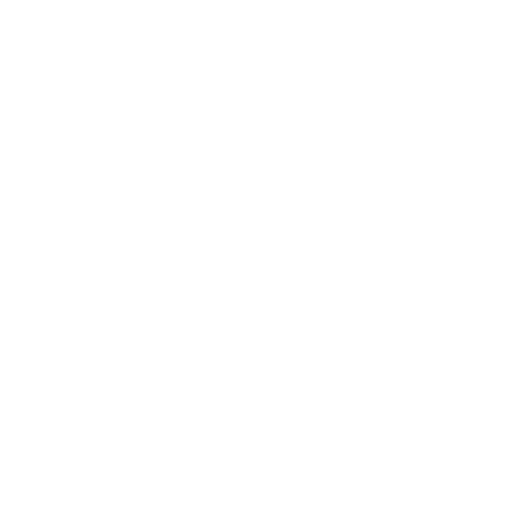
t = 0.00 s
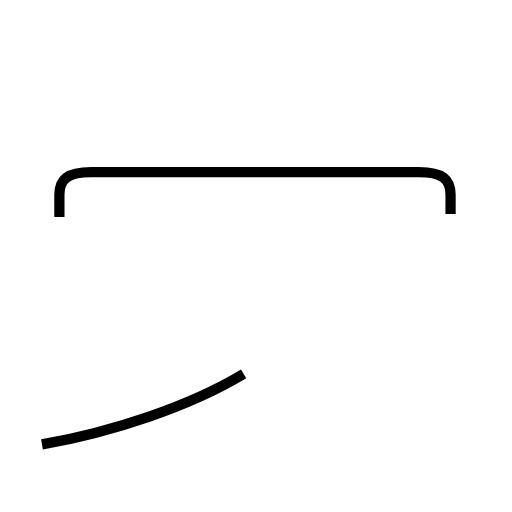
t = 1.98 s
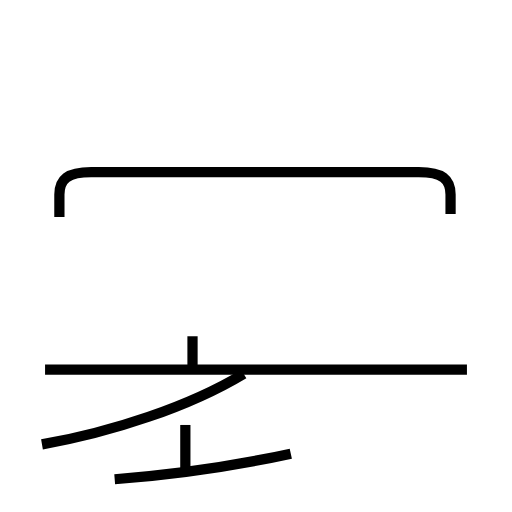
t = 3.97 s
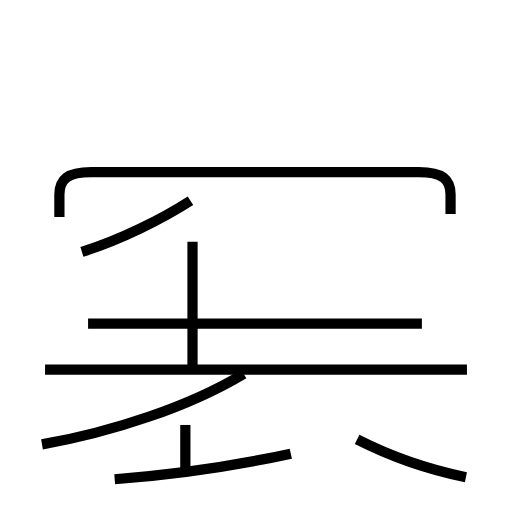
t = 5.92 s
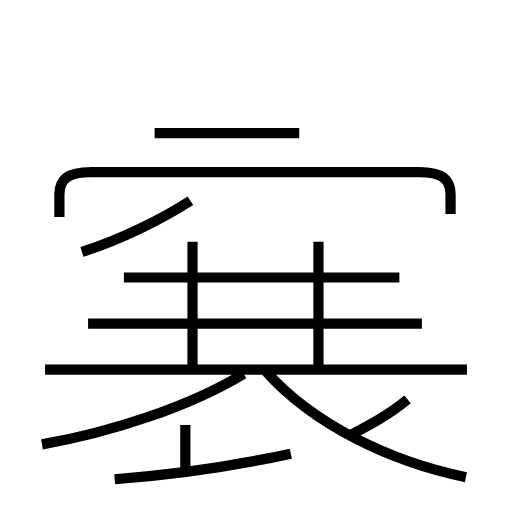
t = 8.06 s
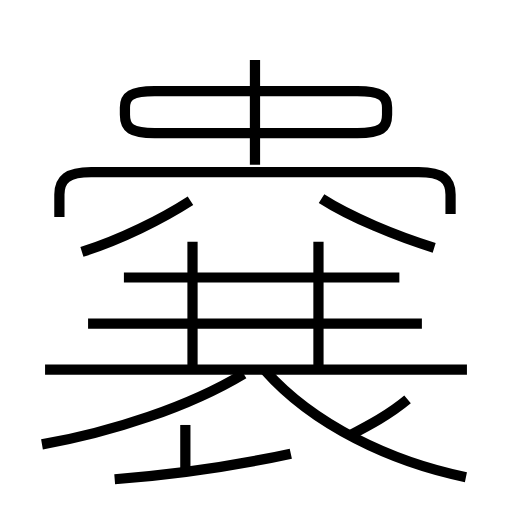
t = 10.00 s

The animated SVG that drew these frames (rendered in a browser with its animation timeline set to each time). Animation: 16 SMIL elements (animate=16); frames cover the first 10.00 s.

<?xml version='1.0' encoding='utf-8'?>
<svg viewBox="0.0 -6.0 50.0 50.0" version="1.1" xmlns="http://www.w3.org/2000/svg"><rect x="-1000" y="-1000" width="2000" height="2000" stroke="white" fill="white" /><g style="fill:none;stroke:#000000;stroke-width:1"><path d="M 44.0 -23.1 L 44.0 -25.0 C 44.0 -26.5 43.2 -27.2 40.9 -27.2 L 8.9 -27.2 C 6.6 -27.2 5.8 -26.5 5.8 -25.0 L 5.8 -22.8 " transform="translate(0.0 38.0)" stroke-dasharray="44.86583518389831" stroke-dashoffset="44.86583518389831"><animate attributeName="stroke-dashoffset" from="44.86583518389831" to="0" dur="1.3459750555169494s" begin="0s" fill="freeze" /></path><path d="M 4.1 -0.6 C 10.9 -1.8 18.5 -4.3 23.8 -7.5 " transform="translate(0.0 38.0)" stroke-dasharray="20.978979297324827" stroke-dashoffset="20.978979297324827"><animate attributeName="stroke-dashoffset" from="20.978979297324827" to="0" dur="0.6293693789197448s" begin="1.3459750555169494s" fill="freeze" /></path><path d="M 11.2 2.8 C 16.3 2.4 22.9 1.5 28.4 0.3 " transform="translate(0.0 38.0)" stroke-dasharray="17.392751044088563" stroke-dashoffset="17.392751044088563"><animate attributeName="stroke-dashoffset" from="17.392751044088563" to="0" dur="0.5217825313226568s" begin="1.9753444344366942s" fill="freeze" /></path><path d="M 18.1 2.4 L 18.1 -2.5 " transform="translate(0.0 38.0)" stroke-dasharray="4.9" stroke-dashoffset="4.9"><animate attributeName="stroke-dashoffset" from="4.9" to="0" dur="0.147s" begin="2.497126965759351s" fill="freeze" /></path><path d="M 45.6 -7.9 L 4.4 -7.9 " transform="translate(0.0 38.0)" stroke-dasharray="41.2" stroke-dashoffset="41.2"><animate attributeName="stroke-dashoffset" from="41.2" to="0" dur="1.236s" begin="2.6441269657593507s" fill="freeze" /></path><path d="M 18.8 -8.1 L 18.8 -20.4 " transform="translate(0.0 38.0)" stroke-dasharray="12.299999999999999" stroke-dashoffset="12.299999999999999"><animate attributeName="stroke-dashoffset" from="12.299999999999999" to="0" dur="0.36899999999999994s" begin="3.8801269657593505s" fill="freeze" /></path><path d="M 8.0 -19.4 C 11.8 -20.6 15.8 -22.6 18.6 -24.4 " transform="translate(0.0 38.0)" stroke-dasharray="11.751081063145131" stroke-dashoffset="11.751081063145131"><animate attributeName="stroke-dashoffset" from="11.751081063145131" to="0" dur="0.3525324318943539s" begin="4.24912696575935s" fill="freeze" /></path><path d="M 41.2 -12.4 L 8.6 -12.4 " transform="translate(0.0 38.0)" stroke-dasharray="32.6" stroke-dashoffset="32.6"><animate attributeName="stroke-dashoffset" from="32.6" to="0" dur="0.978s" begin="4.601659397653704s" fill="freeze" /></path><path d="M 45.5 2.6 C 38.2 1.1 30.6 -2.5 25.9 -7.8 " transform="translate(0.0 38.0)" stroke-dasharray="22.54918077944361" stroke-dashoffset="22.54918077944361"><animate attributeName="stroke-dashoffset" from="22.54918077944361" to="0" dur="0.6764754233833082s" begin="5.579659397653704s" fill="freeze" /></path><path d="M 34.0 -1.4 C 36.1 -2.5 38.0 -3.5 39.8 -5.0 " transform="translate(0.0 38.0)" stroke-dasharray="6.840649884281419" stroke-dashoffset="6.840649884281419"><animate attributeName="stroke-dashoffset" from="6.840649884281419" to="0" dur="0.20521949652844254s" begin="6.256134821037012s" fill="freeze" /></path><path d="M 39.0 -16.9 L 12.1 -16.9 " transform="translate(0.0 38.0)" stroke-dasharray="26.9" stroke-dashoffset="26.9"><animate attributeName="stroke-dashoffset" from="26.9" to="0" dur="0.8069999999999999s" begin="6.461354317565455s" fill="freeze" /></path><path d="M 31.1 -8.1 L 31.1 -20.4 " transform="translate(0.0 38.0)" stroke-dasharray="12.299999999999999" stroke-dashoffset="12.299999999999999"><animate attributeName="stroke-dashoffset" from="12.299999999999999" to="0" dur="0.36899999999999994s" begin="7.268354317565455s" fill="freeze" /></path><path d="M 15.1 -31.0 L 34.9 -31.0 C 37.2 -31.0 37.8 -31.5 37.8 -32.8 L 37.8 -33.5 C 37.8 -34.6 37.2 -35.1 34.9 -35.1 L 15.1 -35.1 C 12.8 -35.1 12.2 -34.6 12.2 -33.5 L 12.2 -32.8 C 12.2 -31.5 12.8 -31.0 15.1 -31.0 Z " transform="translate(0.0 38.0)" stroke-dasharray="56.48889977871948" stroke-dashoffset="56.48889977871948"><animate attributeName="stroke-dashoffset" from="56.48889977871948" to="0" dur="1.6946669933615843s" begin="7.637354317565455s" fill="freeze" /></path><path d="M 42.4 -19.8 C 38.8 -20.9 34.2 -22.8 31.4 -24.6 " transform="translate(0.0 38.0)" stroke-dasharray="12.032448991075755" stroke-dashoffset="12.032448991075755"><animate attributeName="stroke-dashoffset" from="12.032448991075755" to="0" dur="0.3609734697322726s" begin="9.33202131092704s" fill="freeze" /></path><path d="M 24.9 -27.9 L 24.9 -41.4 " transform="translate(0.0 38.0)" stroke-dasharray="13.5" stroke-dashoffset="13.5"><animate attributeName="stroke-dashoffset" from="13.5" to="0" dur="0.40499999999999997s" begin="9.692994780659312s" fill="freeze" /></path><path d="M 45.0 -39.0 L 5.0 -39.0" transform="translate(0.0 38.0)" stroke-dasharray="40.0" stroke-dashoffset="40.0"><animate attributeName="stroke-dashoffset" from="40.0" to="0" dur="1.2s" begin="10.097994780659311s" fill="freeze" /></path></g></svg>
